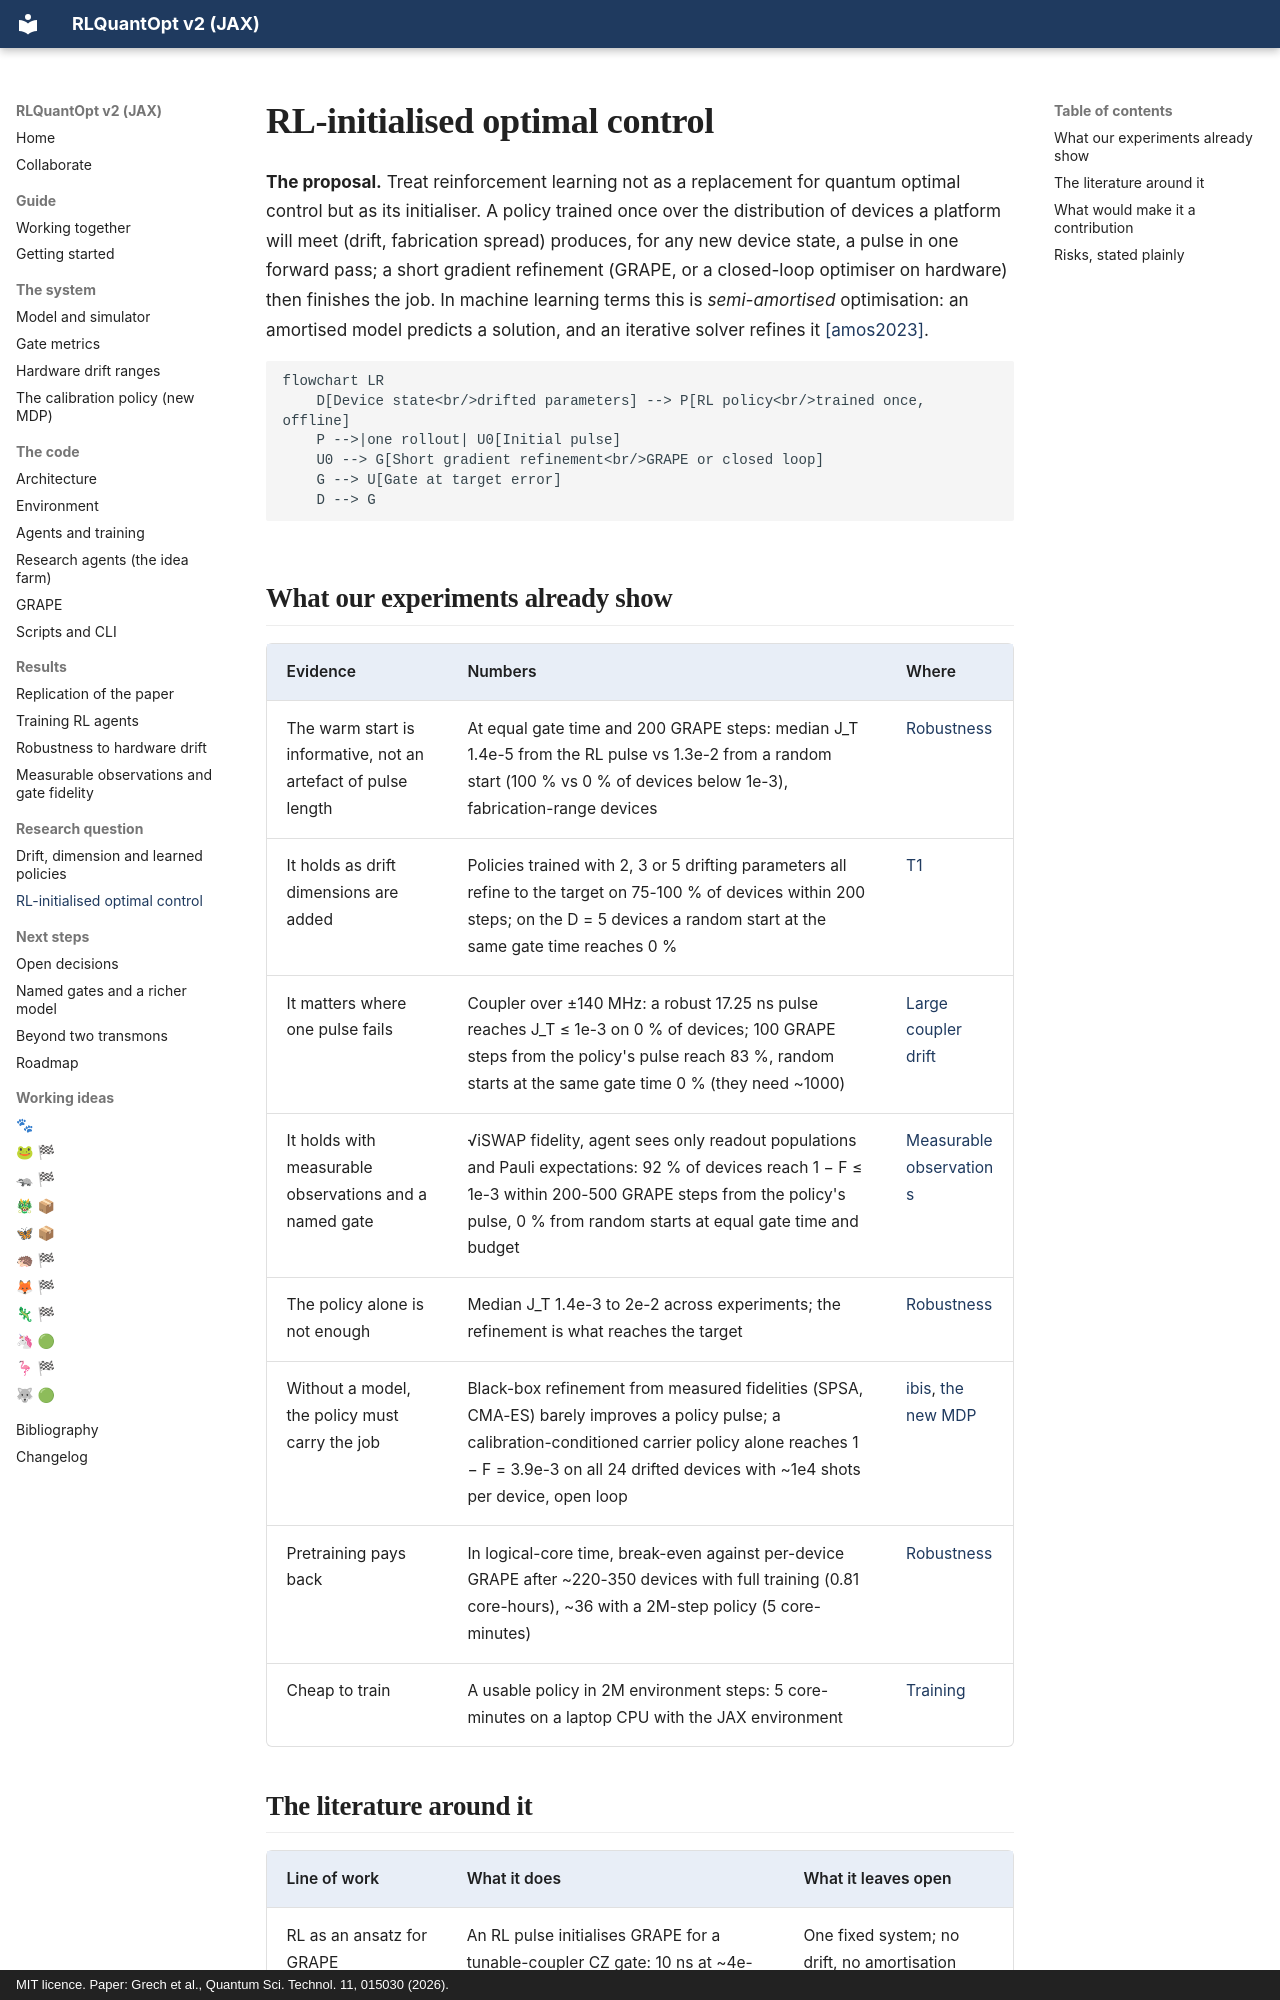

repository: leandergrech/rlquantopt · page: hypothesis/rl-initialised-qoc/index.html · generator: mkdocs · copyright: MIT licence. Paper: Grech et al., Quantum Sci. Technol. 11, 015030 (2026).

# RL-initialised optimal control

**The proposal.** Treat reinforcement learning not as a replacement for quantum optimal control but
as its initialiser. A policy trained once over the distribution of devices a platform will meet
(drift, fabrication spread) produces, for any new device state, a pulse in one forward pass; a short
gradient refinement (GRAPE, or a closed-loop optimiser on hardware) then finishes the job. In machine
learning terms this is *semi-amortised* optimisation: an amortised model predicts a solution, and an
iterative solver refines it [[amos2023]](../bibliography.md#amos2023).

```mermaid
flowchart LR
    D[Device state<br/>drifted parameters] --> P[RL policy<br/>trained once, offline]
    P -->|one rollout| U0[Initial pulse]
    U0 --> G[Short gradient refinement<br/>GRAPE or closed loop]
    G --> U[Gate at target error]
    D --> G
```

## What our experiments already show

| Evidence | Numbers | Where |
| --- | --- | --- |
| The warm start is informative, not an artefact of pulse length | At equal gate time and 200 GRAPE steps: median J_T 1.4e-5 from the RL pulse vs 1.3e-2 from a random start (100 % vs 0 % of devices below 1e-3), fabrication-range devices | [Robustness](../results/robustness.md#the-gate-time-confound-and-its-control) |
| It holds as drift dimensions are added | Policies trained with 2, 3 or 5 drifting parameters all refine to the target on 75-100 % of devices within 200 steps; on the D = 5 devices a random start at the same gate time reaches 0 % | [T1](drift-and-dimension.md#t1-policies-trained-with-more-drifting-parameters) |
| It matters where one pulse fails | Coupler over ±140 MHz: a robust 17.25 ns pulse reaches J_T ≤ 1e-3 on 0 % of devices; 100 GRAPE steps from the policy's pulse reach 83 %, random starts at the same gate time 0 % (they need ~1000) | [Large coupler drift](../results/robustness.md#large-coupler-drift) |
| It holds with measurable observations and a named gate | √iSWAP fidelity, agent sees only readout populations and Pauli expectations: 92 % of devices reach 1 − F ≤ 1e-3 within 200-500 GRAPE steps from the policy's pulse, 0 % from random starts at equal gate time and budget | [Measurable observations](../results/measurable.md) |
| The policy alone is not enough | Median J_T 1.4e-3 to 2e-2 across experiments; the refinement is what reaches the target | [Robustness](../results/robustness.md) |
| Without a model, the policy must carry the job | Black-box refinement from measured fidelities (SPSA, CMA-ES) barely improves a policy pulse; a calibration-conditioned carrier policy alone reaches 1 − F = 3.9e-3 on all 24 drifted devices with ~1e4 shots per device, open loop | [ibis](../ideas/ibis.md), [the new MDP](../system/carrier-mdp.md) |
| Pretraining pays back | In logical-core time, break-even against per-device GRAPE after ~220-350 devices with full training (0.81 core-hours), ~36 with a 2M-step policy (5 core-minutes) | [Robustness](../results/robustness.md#training-and-refinement-budgets) |
| Cheap to train | A usable policy in 2M environment steps: 5 core-minutes on a laptop CPU with the JAX environment | [Training](../results/training.md) |
